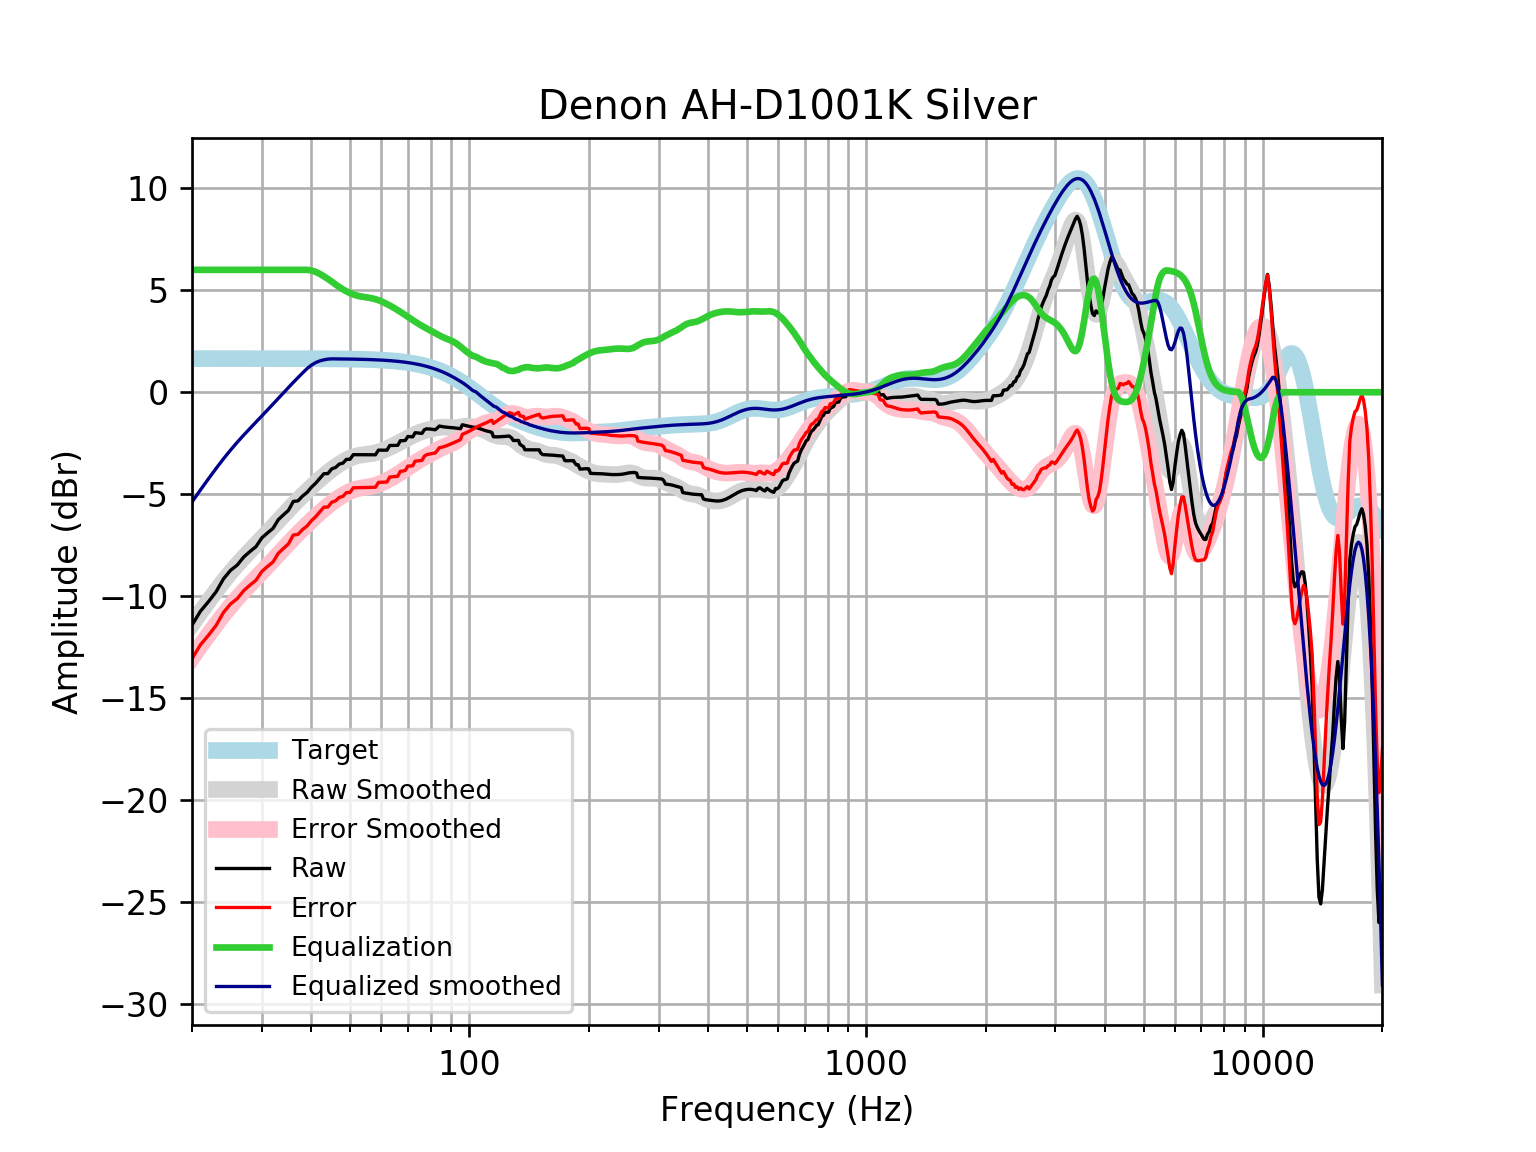

Source data for this figure (header and first rows):
frequency, raw, error, smoothed, error_smoothed, equalization, equalized_raw, equalized_smoothed, target
20, -11.42, -13.06, -11.38, -13.03, 6, -5.417, -5.379, 1.648
21, -10.74, -12.39, -10.79, -12.44, 6.0, -4.737, -4.793, 1.648
22, -10.27, -11.92, -10.24, -11.89, 6, -4.267, -4.245, 1.648
23, -9.784, -11.43, -9.736, -11.38, 6, -3.784, -3.736, 1.648
24, -9.152, -10.8, -9.267, -10.91, 6, -3.152, -3.267, 1.648
25, -8.735, -10.38, -8.842, -10.49, 6.0, -2.735, -2.842, 1.648
26, -8.473, -10.12, -8.454, -10.1, 6, -2.473, -2.454, 1.648
27, -8.079, -9.727, -8.1, -9.748, 6.0, -2.079, -2.1, 1.648
28, -7.807, -9.455, -7.771, -9.419, 6.0, -1.807, -1.771, 1.647
29, -7.567, -9.214, -7.46, -9.108, 6, -1.567, -1.46, 1.647
30, -7.138, -8.785, -7.16, -8.807, 6, -1.138, -1.16, 1.647
31, -6.895, -8.542, -6.868, -8.515, 6, -0.8949, -0.8676, 1.647
32, -6.675, -8.322, -6.581, -8.227, 6.0, -0.6751, -0.5807, 1.647
33, -6.248, -7.895, -6.3, -7.947, 6.0, -0.248, -0.3002, 1.647
34, -6.01, -7.656, -6.028, -7.674, 6, -0.009576, -0.02807, 1.646
35, -5.791, -7.437, -5.766, -7.412, 6.0, 0.2089, 0.2336, 1.646
36, -5.353, -6.998, -5.517, -7.162, 6, 0.6471, 0.4833, 1.645
37, -5.324, -6.969, -5.279, -6.924, 6, 0.6755, 0.7206, 1.645
38, -5.086, -6.73, -5.054, -6.699, 6, 0.9139, 0.9459, 1.644
39, -4.912, -6.555, -4.84, -6.484, 6, 1.088, 1.16, 1.644
40, -4.655, -6.298, -4.637, -6.28, 5.968, 1.312, 1.33, 1.643
41, -4.457, -6.099, -4.444, -6.087, 5.9, 1.442, 1.455, 1.642
42, -4.226, -5.867, -4.263, -5.904, 5.799, 1.573, 1.537, 1.641
43, -3.993, -5.633, -4.092, -5.732, 5.681, 1.688, 1.59, 1.64
44, -3.988, -5.627, -3.932, -5.571, 5.555, 1.567, 1.623, 1.639
45, -3.756, -5.393, -3.785, -5.422, 5.422, 1.666, 1.637, 1.637
46, -3.689, -5.325, -3.649, -5.284, 5.284, 1.595, 1.635, 1.635
47, -3.522, -5.156, -3.525, -5.158, 5.158, 1.636, 1.634, 1.633
48, -3.476, -5.107, -3.414, -5.045, 5.045, 1.57, 1.631, 1.631
49, -3.29, -4.919, -3.317, -4.946, 4.946, 1.656, 1.629, 1.629
50, -3.289, -4.915, -3.236, -4.862, 4.862, 1.573, 1.626, 1.626
51, -3.061, -4.684, -3.171, -4.794, 4.794, 1.734, 1.623, 1.623
52, -3.061, -4.681, -3.122, -4.742, 4.742, 1.681, 1.62, 1.62
53, -3.062, -4.678, -3.088, -4.704, 4.704, 1.641, 1.616, 1.616
54, -3.064, -4.676, -3.063, -4.675, 4.675, 1.611, 1.612, 1.612
55, -3.065, -4.672, -3.044, -4.651, 4.651, 1.586, 1.607, 1.607
56, -3.066, -4.668, -3.025, -4.627, 4.627, 1.561, 1.602, 1.602
57, -3.066, -4.662, -3.001, -4.597, 4.597, 1.531, 1.596, 1.596
58, -3.066, -4.656, -2.969, -4.559, 4.559, 1.493, 1.59, 1.59
59, -2.838, -4.422, -2.929, -4.512, 4.512, 1.674, 1.583, 1.583
60, -2.839, -4.415, -2.88, -4.456, 4.456, 1.617, 1.576, 1.576
61, -2.84, -4.407, -2.825, -4.393, 4.393, 1.553, 1.568, 1.568
62, -2.839, -4.398, -2.766, -4.324, 4.324, 1.485, 1.559, 1.559
63, -2.61, -4.159, -2.703, -4.252, 4.252, 1.642, 1.549, 1.549
64, -2.608, -4.146, -2.64, -4.178, 4.178, 1.57, 1.538, 1.538
65, -2.605, -4.132, -2.575, -4.102, 4.102, 1.496, 1.527, 1.527
66, -2.603, -4.117, -2.509, -4.023, 4.023, 1.42, 1.514, 1.514
67, -2.375, -3.876, -2.442, -3.943, 3.943, 1.568, 1.501, 1.501
68, -2.378, -3.864, -2.374, -3.861, 3.861, 1.483, 1.486, 1.486
69, -2.358, -3.829, -2.308, -3.778, 3.778, 1.42, 1.471, 1.471
70, -2.167, -3.62, -2.242, -3.696, 3.696, 1.529, 1.454, 1.454
71, -2.18, -3.616, -2.179, -3.615, 3.615, 1.435, 1.436, 1.436
72, -2.188, -3.604, -2.12, -3.536, 3.536, 1.347, 1.416, 1.416
73, -1.983, -3.378, -2.064, -3.46, 3.46, 1.477, 1.395, 1.395
74, -1.997, -3.37, -2.014, -3.387, 3.387, 1.39, 1.373, 1.373
75, -2.007, -3.357, -1.968, -3.317, 3.317, 1.309, 1.349, 1.349
76, -2.015, -3.339, -1.926, -3.25, 3.25, 1.236, 1.324, 1.324
77, -1.84, -3.137, -1.89, -3.187, 3.187, 1.348, 1.297, 1.297
78, -1.794, -3.063, -1.858, -3.127, 3.127, 1.332, 1.269, 1.269
79, -1.799, -3.038, -1.829, -3.068, 3.068, 1.269, 1.239, 1.239
... 553 more rows
